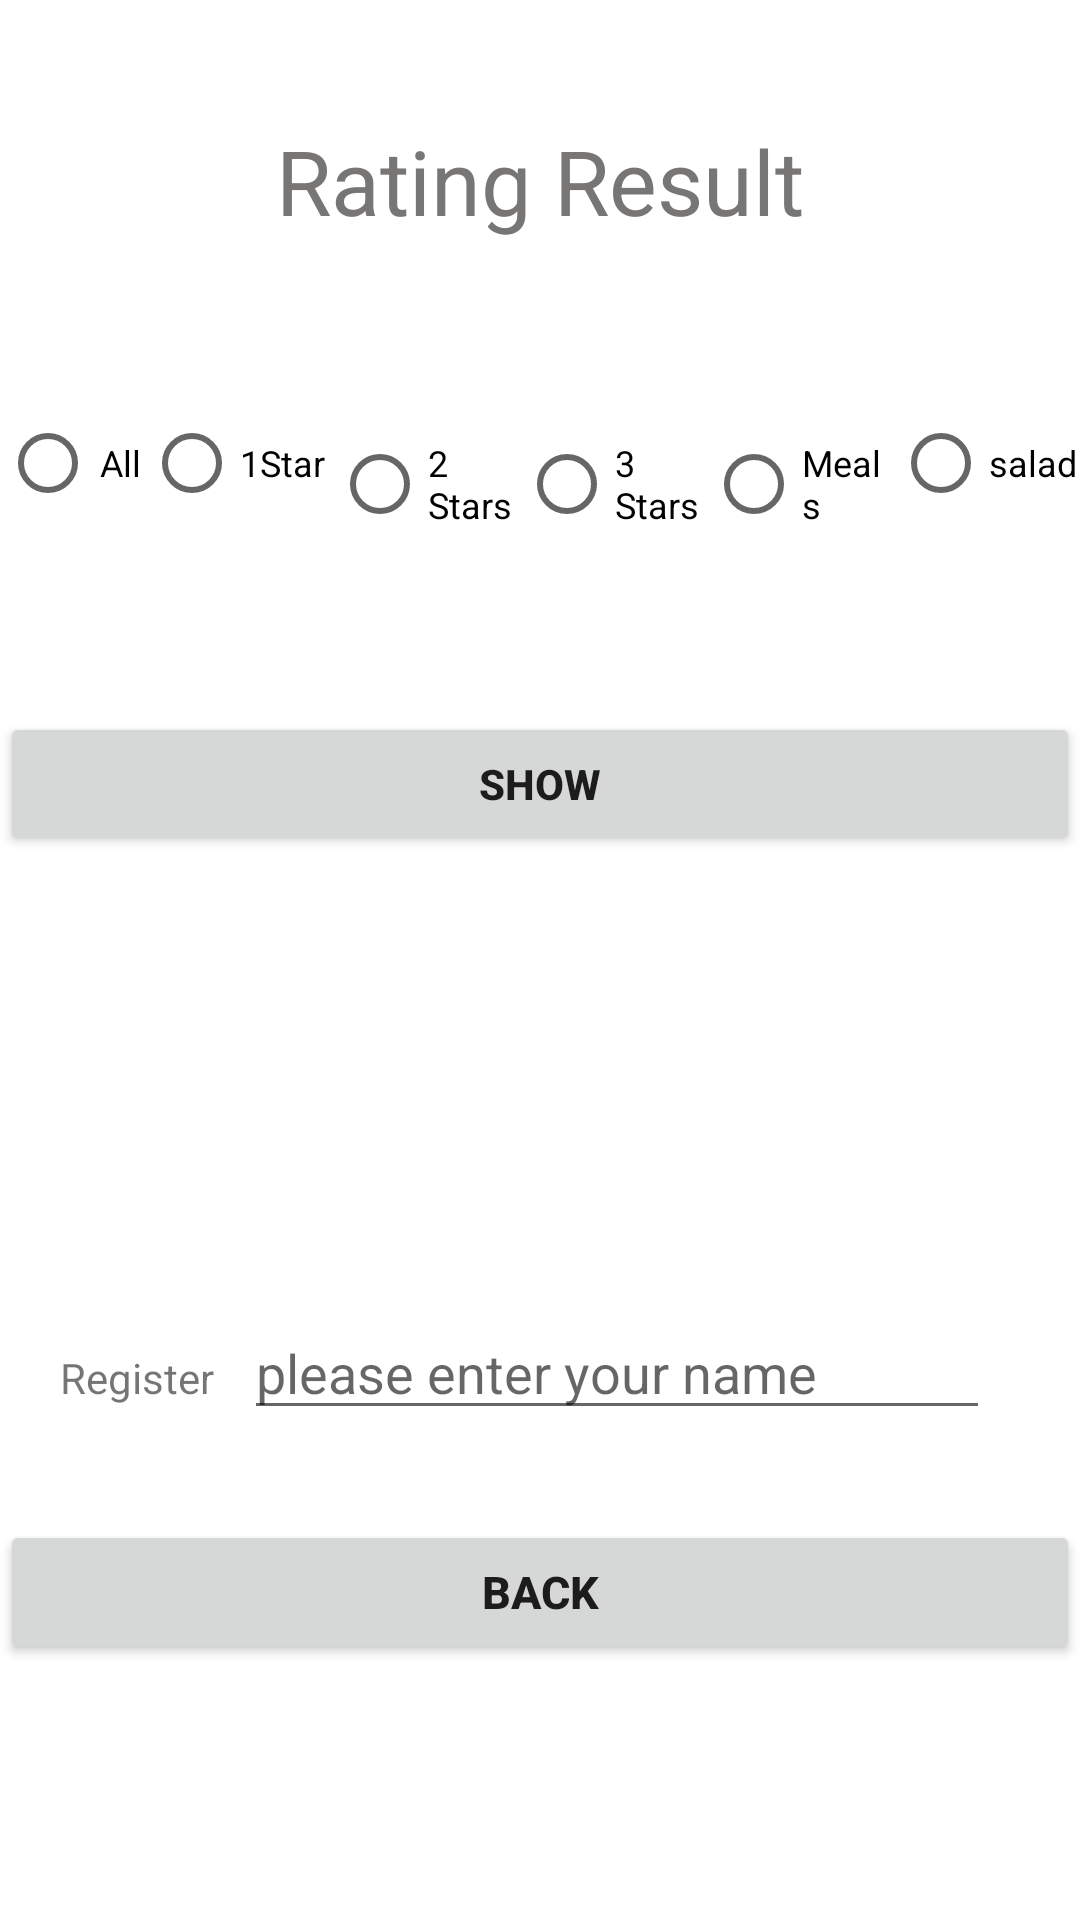

Produce the Android XML layout that renders to this screen, including the resource entries it uses.
<!-- AndroidManifest.xml: application theme Theme.ConcordiaMealRating -->
<!-- res/layout/activity_reslut.xml -->
<?xml version="1.0" encoding="utf-8"?>
<LinearLayout xmlns:android="http://schemas.android.com/apk/res/android"
    xmlns:app="http://schemas.android.com/apk/res-auto"
    xmlns:tools="http://schemas.android.com/tools"
    android:layout_width="match_parent"
    android:layout_height="match_parent"
    android:orientation="vertical"
    tools:context=".ReslutActivity">

    <TextView
        android:layout_width="match_parent"
        android:layout_height="wrap_content"
        android:layout_marginTop="40dp"
        android:text="Rating Result"
        android:textAlignment="center"
        android:textColor="#787575"
        android:textSize="30dp">

    </TextView>


    <RadioGroup
        android:id="@+id/radioGroup"
        android:layout_width="match_parent"
        android:layout_height="wrap_content"
        android:layout_marginTop="50dp"
        android:orientation="horizontal">

        <RadioButton
            android:id="@+id/radioButtonAll"
            android:layout_width="wrap_content"
            android:layout_height="wrap_content"
            android:text="All"
            android:textAlignment="center"
            android:textSize="12dp">

        </RadioButton>

        <RadioButton
            android:id="@+id/radioButtonOneStar"
            android:layout_width="match_parent"
            android:layout_height="wrap_content"
            android:layout_weight="10"
            android:text="1Star"
            android:textSize="12dp">

        </RadioButton>

        <RadioButton
            android:id="@+id/radioButtoTwoStar"
            android:layout_width="match_parent"
            android:layout_height="wrap_content"
            android:layout_weight="10"
            android:text="2 Stars"
            android:textSize="12dp">

        </RadioButton>

        <RadioButton
            android:id="@+id/radioButtonThreeStar"
            android:layout_width="match_parent"
            android:layout_height="wrap_content"
            android:layout_weight="10"
            android:text="3 Stars"
            android:textSize="12dp">

        </RadioButton>

        <RadioButton
            android:id="@+id/radioButtonMeal"
            android:layout_width="match_parent"
            android:layout_height="wrap_content"
            android:layout_weight="10"
            android:text="Meals"
            android:textSize="12dp">

        </RadioButton>


        <RadioButton
            android:id="@+id/radioButtonSalad"
            android:layout_width="match_parent"
            android:layout_height="wrap_content"
            android:layout_weight="10"
            android:text="salad"
            android:textSize="12dp">

        </RadioButton>

    </RadioGroup>

    <TextView
        android:id="@+id/textViewcostumerReport"
        android:layout_width="wrap_content"
        android:layout_height="wrap_content"
        android:layout_marginLeft="20dp"
        android:layout_marginTop="40dp"
        android:layout_marginRight="20dp">

    </TextView>

    <Button
        android:id="@+id/btnShow"
        android:layout_width="match_parent"
        android:layout_height="wrap_content"
        android:text="show"
        android:textAlignment="center"
        android:textStyle="bold">

    </Button>

    <LinearLayout
        android:layout_width="match_parent"
        android:layout_height="wrap_content"
        android:layout_marginLeft="20dp"
        android:layout_marginTop="150dp"
        android:layout_marginRight="20dp"
        android:orientation="horizontal">

        <TextView
            android:layout_width="wrap_content"
            android:layout_height="wrap_content"
            android:text="Register">

        </TextView>

        <EditText
            android:id="@+id/editTextRegister"
            android:layout_width="match_parent"
            android:layout_height="wrap_content"
            android:layout_marginLeft="10dp"
            android:layout_marginRight="10dp"
            android:hint="please enter your name">

        </EditText>


    </LinearLayout>


    <Button
        android:id="@+id/btnBack"
        android:layout_width="match_parent"
        android:layout_height="wrap_content"
        android:layout_marginTop="30dp"
        android:layout_marginBottom="40dp"
        android:text="back"
        android:textAlignment="center"
        android:textSize="15dp"
        android:textStyle="bold">

    </Button>


</LinearLayout>
<!-- resources referenced by this layout -->
<resources>
  <style name="Theme.ConcordiaMealRating" parent="Theme.MaterialComponents.DayNight.DarkActionBar">
          
          <item name="colorPrimary">@color/purple_500</item>
          <item name="colorPrimaryVariant">@color/purple_700</item>
          <item name="colorOnPrimary">@color/white</item>
          
          <item name="colorSecondary">@color/teal_200</item>
          <item name="colorSecondaryVariant">@color/teal_700</item>
          <item name="colorOnSecondary">@color/black</item>
          
          <item name="android:statusBarColor" tools:targetApi="l">?attr/colorPrimaryVariant</item>
          
      </style>
  <!-- not gathered from this repository: default colours our renderer supplied (Android Studio template values) -->
  <color name="purple_500">#FF6200EE</color>
  <color name="purple_700">#FF3700B3</color>
  <color name="teal_200">#FF03DAC5</color>
  <color name="teal_700">#FF018786</color>
  <color name="black">#FF000000</color>
  <color name="white">#FFFFFFFF</color>
</resources>
